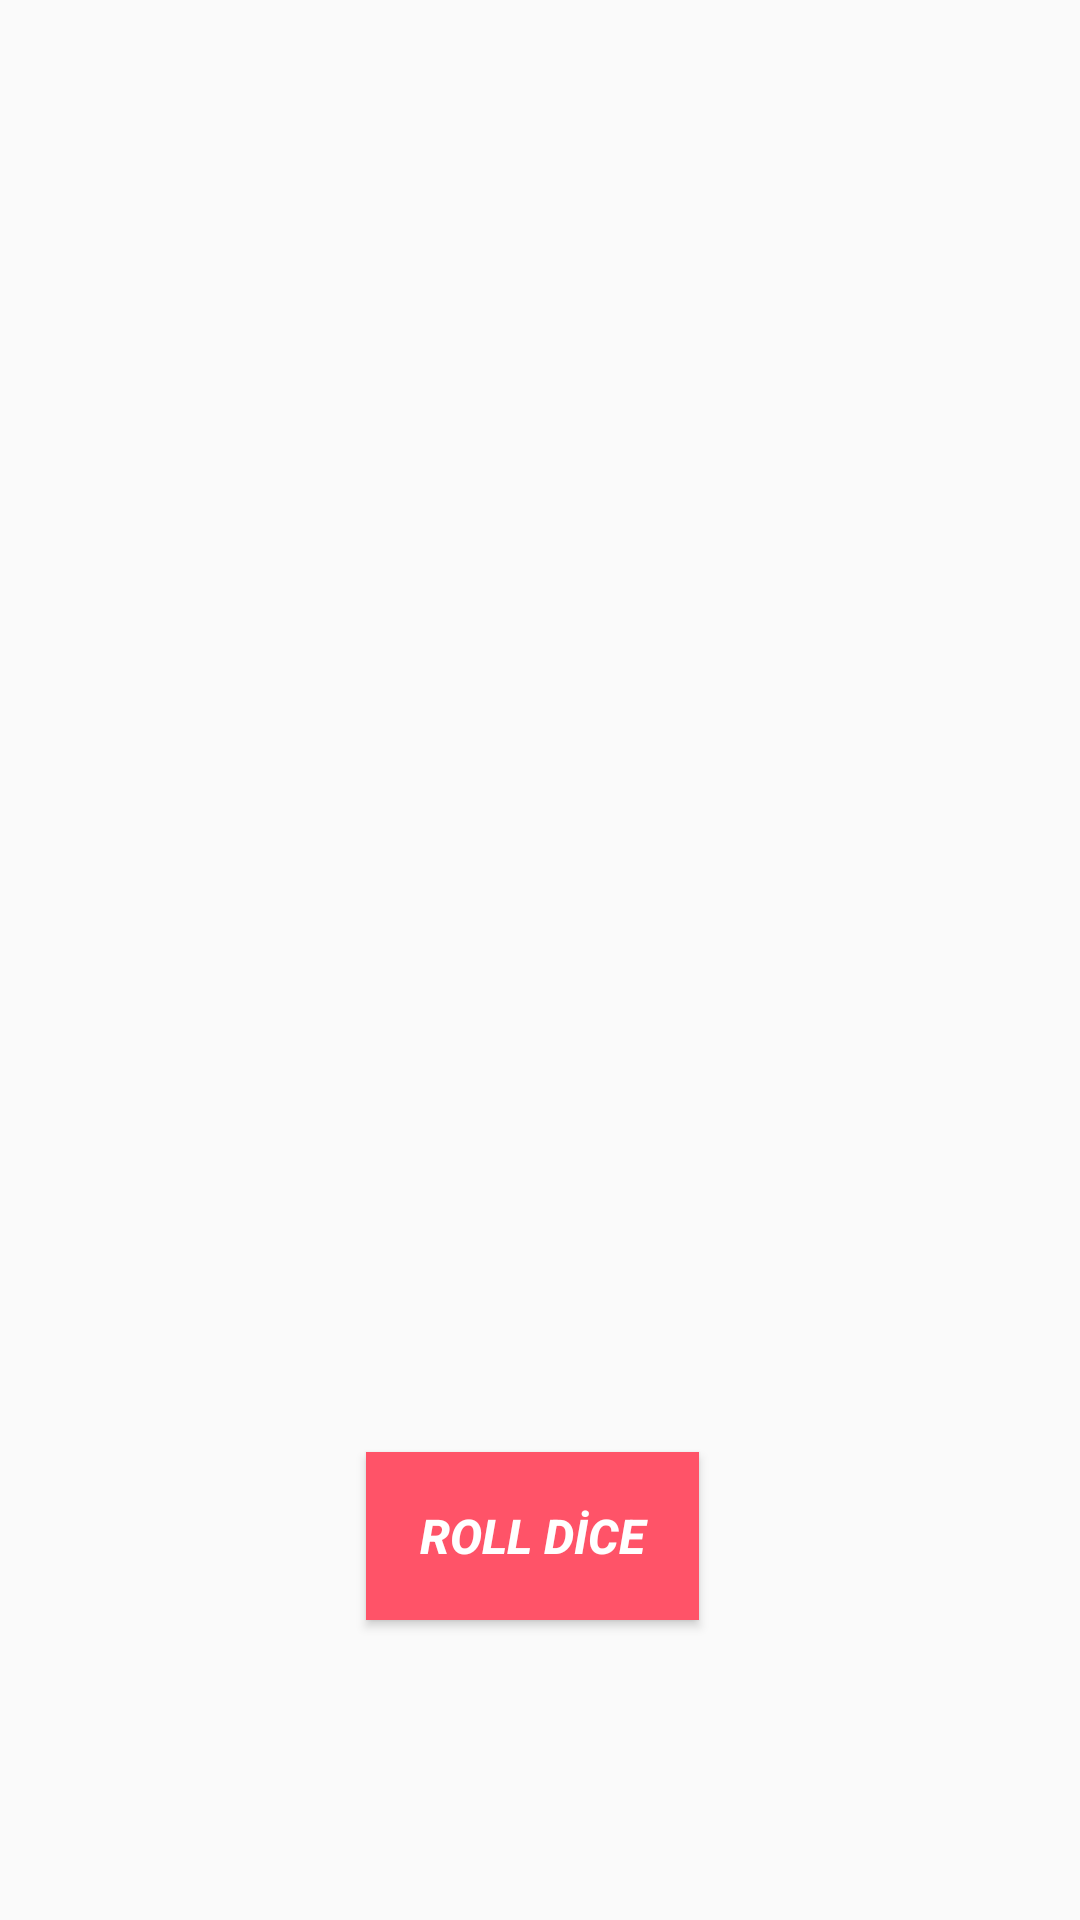

Produce the Android XML layout that renders to this screen, including the resource entries it uses.
<!-- AndroidManifest.xml: application theme Theme.RollTheDice -->
<!-- res/layout/fragment_double.xml -->
<?xml version="1.0" encoding="utf-8"?>
<androidx.constraintlayout.widget.ConstraintLayout
    xmlns:android="http://schemas.android.com/apk/res/android"
    xmlns:app="http://schemas.android.com/apk/res-auto"
    xmlns:tools="http://schemas.android.com/tools"
    android:layout_width="match_parent"
    android:layout_height="match_parent"
    tools:context=".DoubleFragment">

    <ImageView
        android:id="@+id/firstDice"
        android:layout_width="150dp"
        android:layout_height="150dp"
        android:layout_marginStart="16dp"
        android:layout_marginTop="120dp"
        app:layout_constraintEnd_toStartOf="@+id/secondDice"
        app:layout_constraintHorizontal_bias="0.303"
        app:layout_constraintStart_toStartOf="parent"
        app:layout_constraintTop_toTopOf="parent" />

    <ImageView
        android:id="@+id/secondDice"
        android:layout_width="150dp"
        android:layout_height="150dp"
        android:layout_marginEnd="16dp"
        android:layout_marginBottom="448dp"
        app:layout_constraintBottom_toBottomOf="parent"
        app:layout_constraintEnd_toEndOf="parent" />

    <TextView
        android:id="@+id/diceNum"
        android:layout_width="201dp"
        android:layout_height="85dp"
        android:layout_marginTop="70dp"
        android:textAlignment="center"
        android:textColor="#E91E63"
        android:textSize="35sp"
        app:layout_constraintBottom_toBottomOf="parent"
        app:layout_constraintEnd_toEndOf="@+id/rollButtonDouble"
        app:layout_constraintHorizontal_bias="1.0"
        app:layout_constraintStart_toStartOf="parent"
        app:layout_constraintTop_toBottomOf="@+id/firstDice"
        app:layout_constraintVertical_bias="0.171" />

    <Button
        android:id="@+id/rollButtonDouble"
        android:layout_width="111dp"
        android:layout_height="56dp"
        android:layout_marginBottom="100dp"
        android:background="#FF5368"
        android:text="ROLL DİCE"
        android:textColor="#FFFFFF"
        android:textSize="16sp"
        android:textStyle="bold|italic"
        app:layout_constraintBottom_toBottomOf="parent"
        app:layout_constraintEnd_toEndOf="parent"
        app:layout_constraintHorizontal_bias="0.49"
        app:layout_constraintStart_toStartOf="parent"
        app:layout_constraintTop_toBottomOf="@+id/diceNum"
        app:layout_constraintVertical_bias="1.0" />
</androidx.constraintlayout.widget.ConstraintLayout>
<!-- resources referenced by this layout -->
<resources>
  <style name="Theme.RollTheDice" parent="Base.Theme.RollTheDice" />
  <style name="Base.Theme.RollTheDice" parent="Theme.AppCompat.DayNight.NoActionBar">
          
          
      </style>
</resources>
